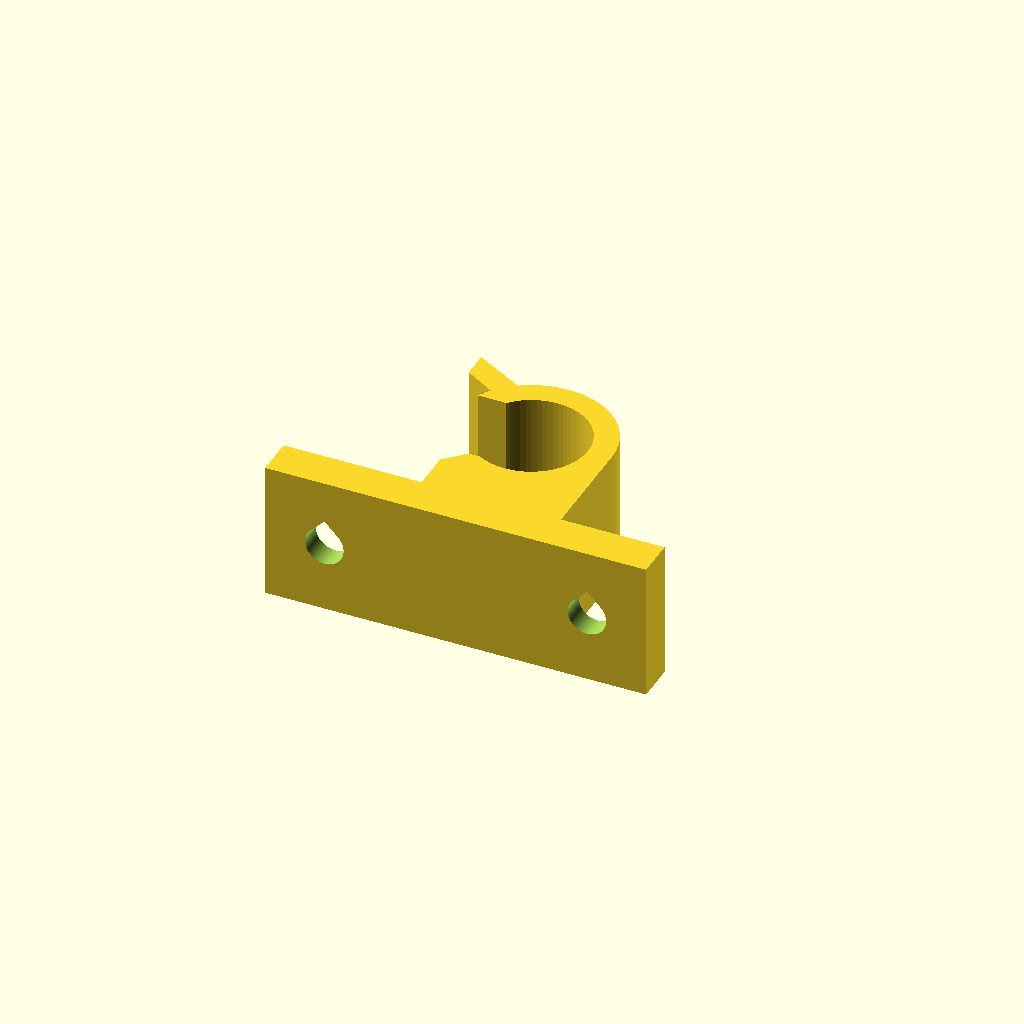
Cell 1: rendered with the file's own defaults.
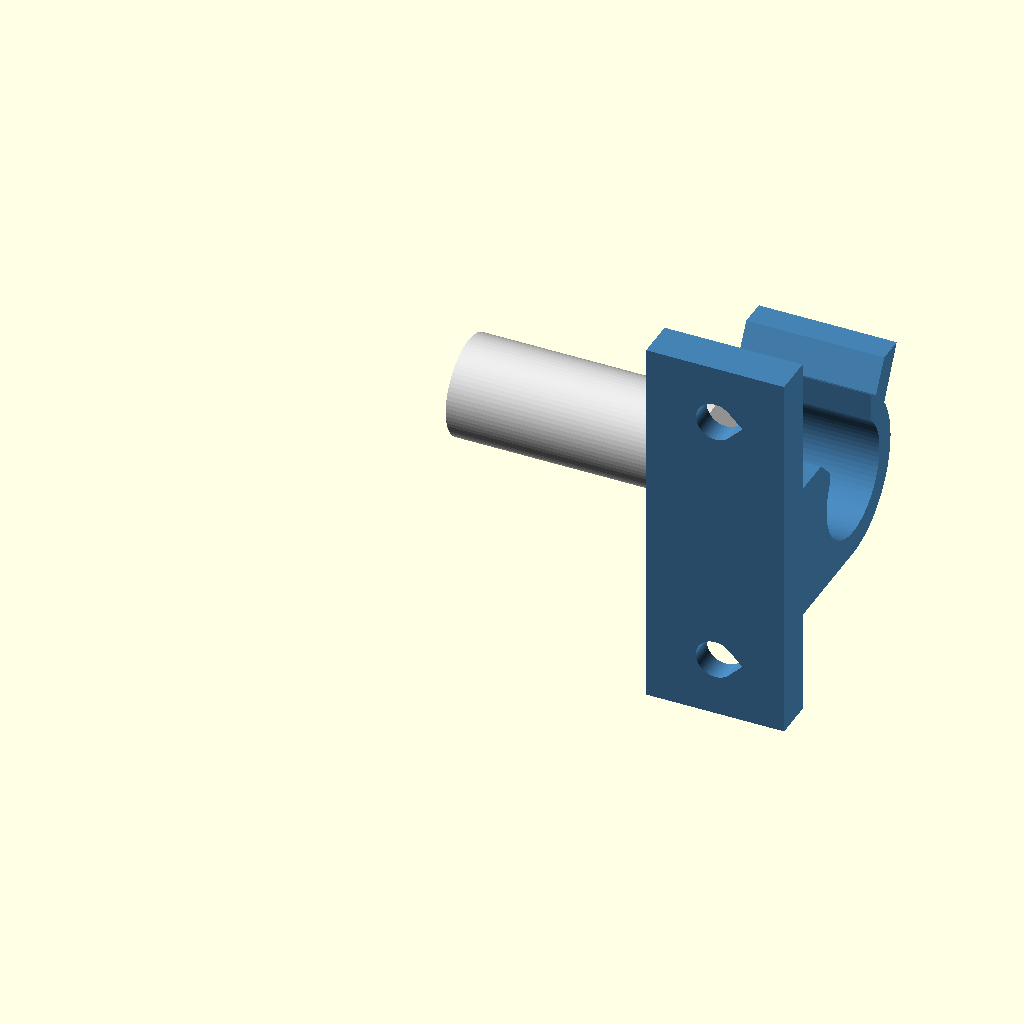
Cell 2 — PART set to "assembly", the other parameters unchanged.
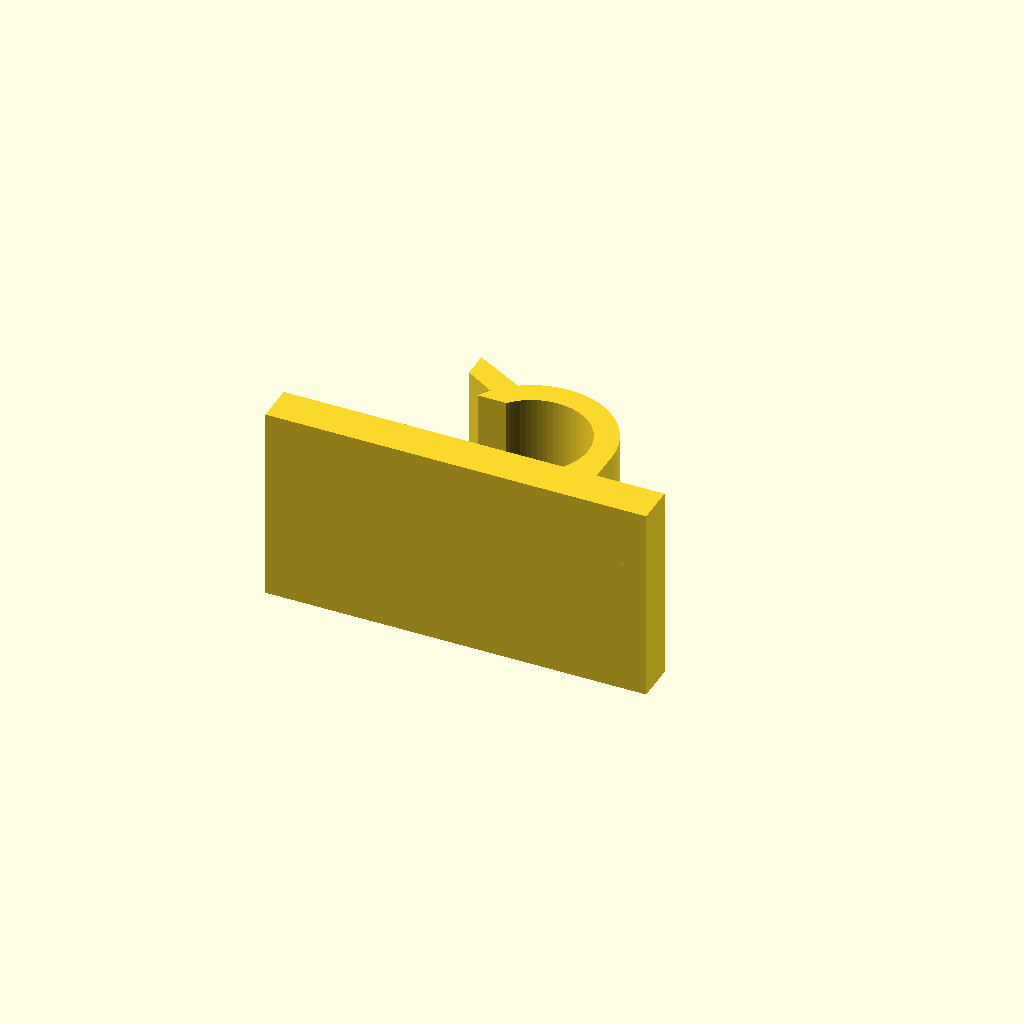
Cell 3: MOUNT = "vhb" (everything else at default).
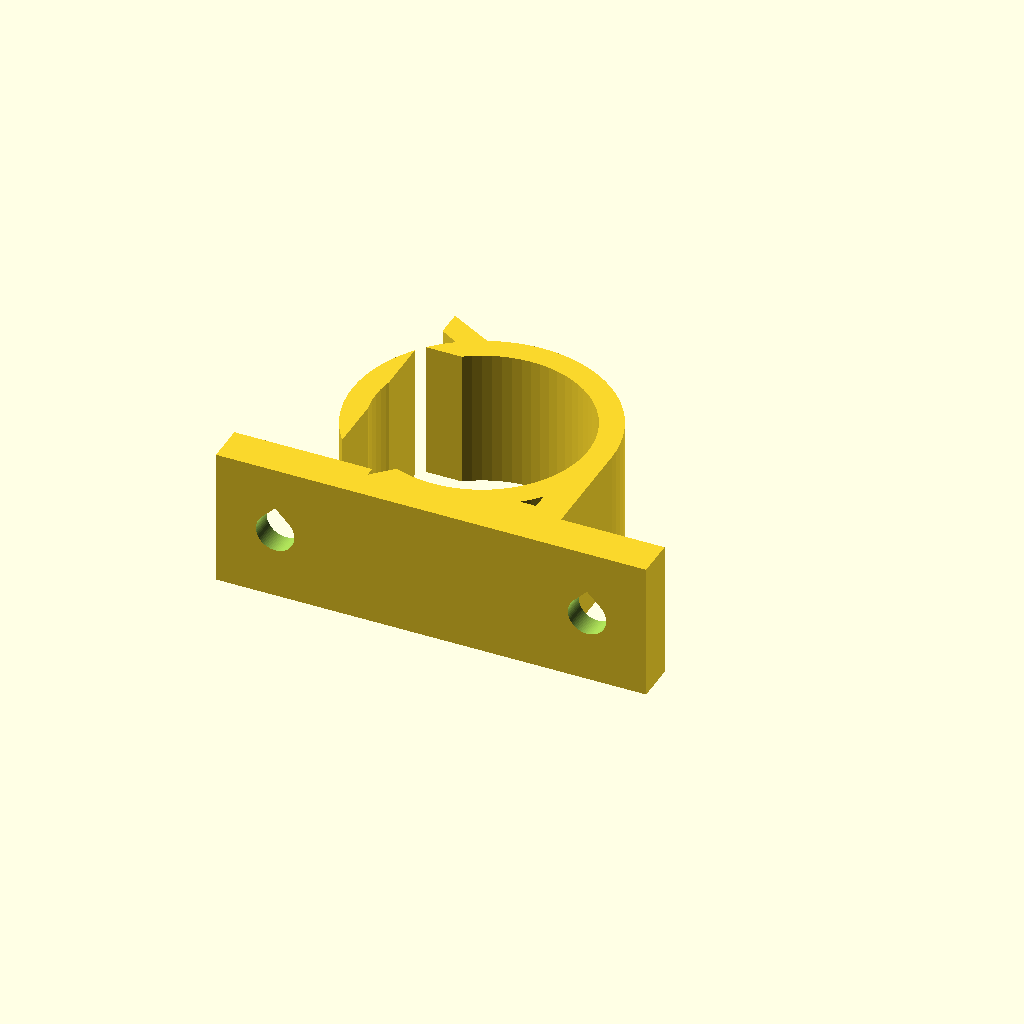
Cell 4: the same model with ROD_D = 20.
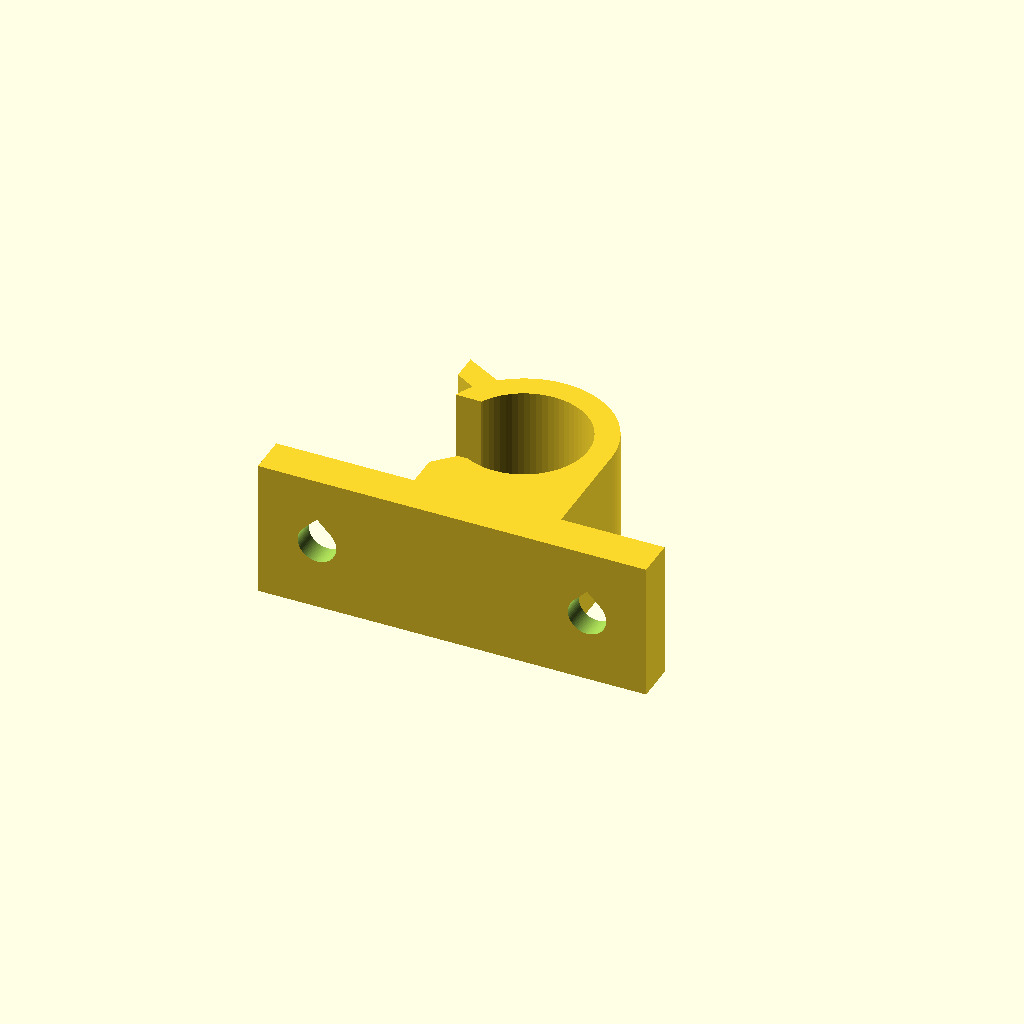
Cell 5 — ROD_CLEAR set to 3, the other parameters unchanged.
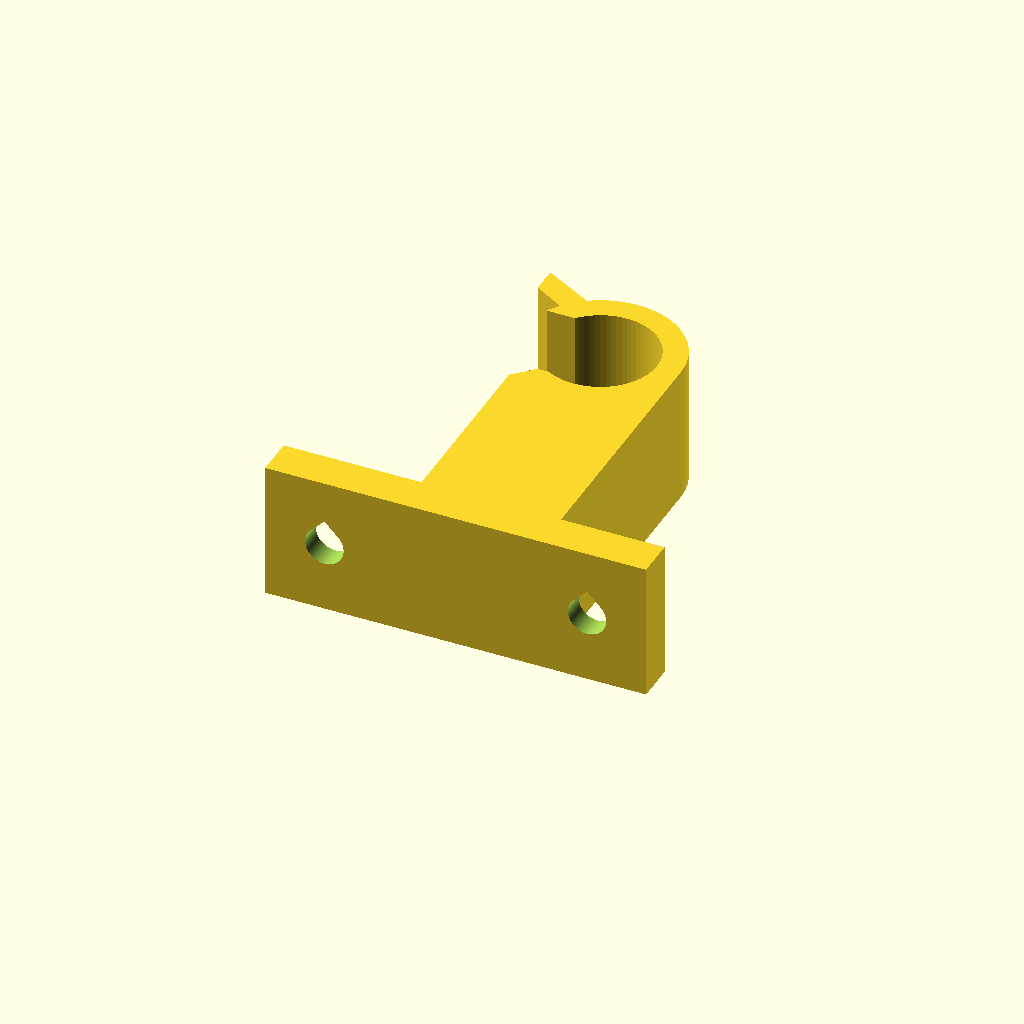
Cell 6 — ROD_OFFSET set to 30, the other parameters unchanged.
One fixed orthographic camera (rotation 55°, 0°, 25°; colour scheme Cornfield) for every cell.
The OpenSCAD source (models/home/curtain-rod-hook-tab/curtain-rod-hook-tab.scad):
// Curtain-rod hook v4 - SPRING TAB WITH THUMB RELEASE (screw or VHB mount)
// The back of the mouth is rigid; the front of the cup is one long spring tab (the ring's front
// half, tied to the base only at the bottom). Push the rod down: the leaning thumb fin funnels
// it, the tab springs 1.2 mm forward and clicks back. To remove, pull the fin forward and lift.
// Units mm. In-use coordinates: X = along the rod, Y = out from the frame, Z = up.
// PART = "print"    -> one hook laid flat, ready for STL export (print 2)
//        "assembly" -> in-use orientation with a short piece of rod (for viewing only)

/* [What to show] */
PART = "print";        // ["print", "assembly"]
MOUNT = "screw";       // ["screw", "vhb"]

/* [Rod] */
ROD_D = 10;
ROD_CLEAR = 1.5;
ROD_OFFSET = 15;
SNAP = 1.2;            // mouth narrower than the rod (all taken by the front tab)
BACK_LIP = 0.75;       // rigid back edge overlaps the bore by this much

/* [Body] */
WIDTH = 14;
BASE_T = 4;
WALL = 2.4;
BAR_T = 3;
FIN_T = 2.4;           // thumb fin
FIN_TOP = 9.5;         // fin top above the rod axis
FIN_LEAN = 3;          // forward lean of the fin

/* [Mount] */
SCREW_HOLE = 3.9;
CSK_D = 7.2;
SCREW_EDGE = 6;
ACCESS = 4.5;
PLATE_W = 20;

$fn = 72;
R_IN = (ROD_D + ROD_CLEAR) / 2;
R_OUT = R_IN + WALL;
D = ROD_OFFSET;
ZC = SCREW_EDGE + ACCESS + R_OUT;
Y_B = D - R_IN + BACK_LIP;
Y_N = Y_B + ROD_D - SNAP;
Z_BACK = ZC + 6;
Z_SCREWS = [SCREW_EDGE, ZC + FIN_TOP + ACCESS];
HEIGHT = Z_SCREWS[1] + SCREW_EDGE;
Z_TIP = ZC + 4.4;

module rect(y0, y1, z0, z1) translate([y0, z0]) square([y1 - y0, z1 - z0]);
module inuse(w, x0 = 0) translate([x0, 0, 0]) rotate([90, 0, 90]) linear_extrude(w, convexity = 8) children();
module tear2d(r) { circle(r); translate([r * 0.7071, 0]) rotate(45) square(r, center = true); }
module csk_hole(x, z) {
    r = SCREW_HOLE / 2; h = (CSK_D - SCREW_HOLE) / 2;
    translate([x, 0, z]) {
        translate([0, 50, 0]) rotate([90, 0, 0]) linear_extrude(100, convexity = 4) tear2d(r);
        translate([0, BASE_T - h, 0]) rotate([-90, 0, 0]) cylinder(h = h + 0.01, r1 = r, r2 = CSK_D / 2);
        translate([0, BASE_T, 0]) rotate([-90, 0, 0]) cylinder(h = 1, r = CSK_D / 2);
    }
}

module profile() difference() {
    union() {
        rect(0, BASE_T, 0, HEIGHT);
        rect(0, D, ZC - R_OUT, ZC - R_OUT + BAR_T);
        rect(0, Y_B, ZC - R_OUT, Z_BACK);
        translate([D, ZC]) circle(R_OUT);
        polygon([[Y_N, Z_TIP], [Y_N + FIN_T + 0.3, Z_TIP - 0.4],
                 [Y_N + FIN_T + 0.3 + FIN_LEAN, ZC + FIN_TOP], [Y_N + FIN_LEAN, ZC + FIN_TOP]]);
    }
    translate([D, ZC]) circle(R_IN);
    rect(Y_B, Y_N, ZC, ZC + FIN_TOP + 1);
    rect(BASE_T, Y_B + 0.01, Z_BACK, ZC + R_OUT + 1);
    polygon([[Y_B - 2, Z_BACK + 0.01], [Y_B + 0.01, Z_BACK + 0.01], [Y_B + 0.01, Z_BACK - 2]]);
}

module hook() difference() {
    union() {
        inuse(WIDTH) profile();
        if (MOUNT == "vhb") cube([PLATE_W, BASE_T, HEIGHT]);
    }
    if (MOUNT == "screw") for (z = Z_SCREWS) csk_hole(WIDTH / 2, z);
}

module rod() color("Gainsboro") translate([-25, D, ZC - ROD_CLEAR / 2]) rotate([0, 90, 0]) cylinder(d = ROD_D, h = 25);

if (PART == "print") rotate([0, -90, 0]) hook();
else { color("SteelBlue") hook(); rod(); }
Parameter table extracted from the source (name, type, default, range or options):
PART: string, default "print", options "print", "assembly"
MOUNT: string, default "screw", options "screw", "vhb"
ROD_D: number, default 10
ROD_CLEAR: number, default 1.5
ROD_OFFSET: number, default 15
SNAP: number, default 1.2
BACK_LIP: number, default 0.75
WIDTH: number, default 14
BASE_T: number, default 4
WALL: number, default 2.4
BAR_T: number, default 3
FIN_T: number, default 2.4
FIN_TOP: number, default 9.5
FIN_LEAN: number, default 3
SCREW_HOLE: number, default 3.9
CSK_D: number, default 7.2
SCREW_EDGE: number, default 6
ACCESS: number, default 4.5
PLATE_W: number, default 20
